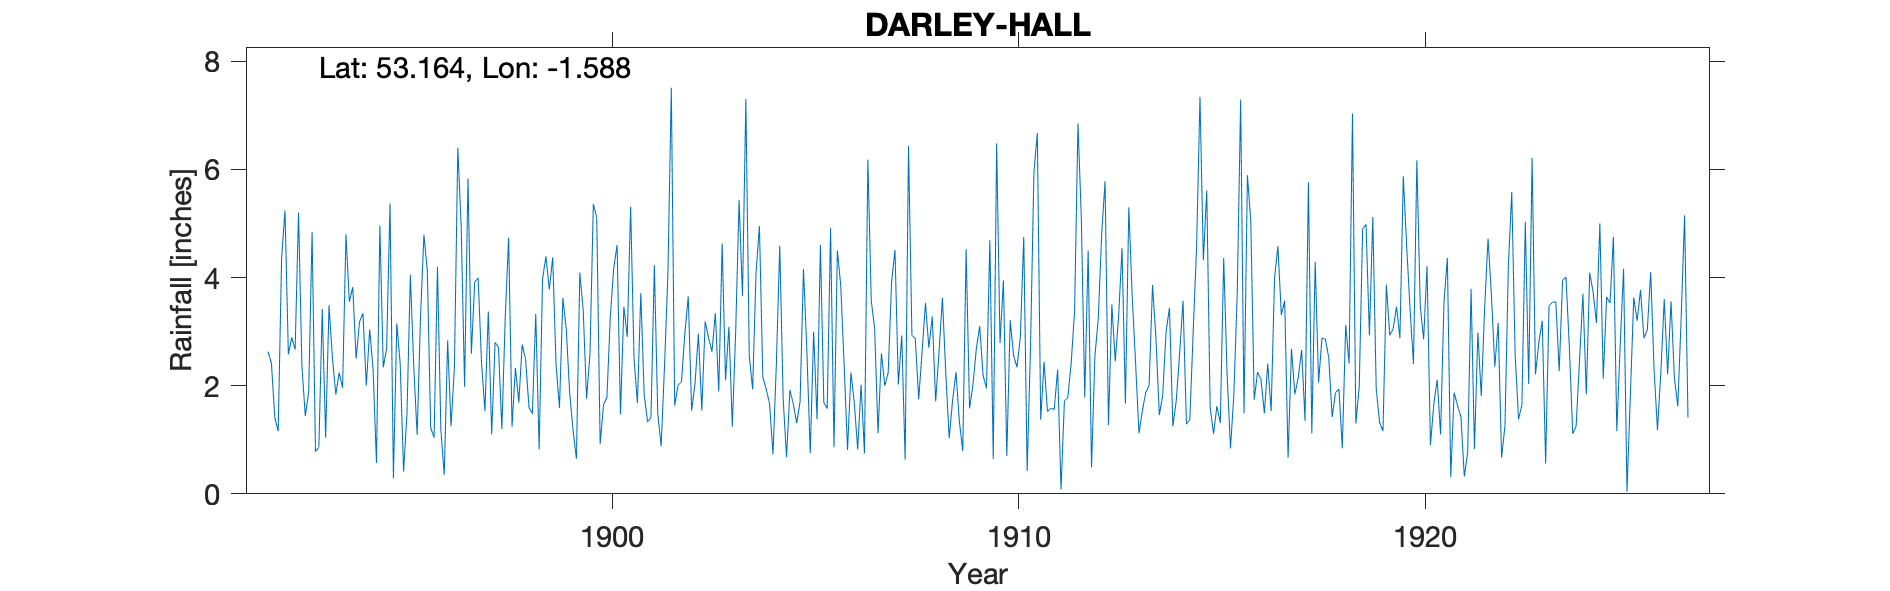

The file beside this chart, header and first rows:
DARLEY HALL, , , , , , , , , , , , , , , , , , , , , , , 
Grid ref, SK276630, Long, -1.588, Lat, 53.16, Elevation, 400, ft, , , , , , , , , , , , , , , 
Station no, RR3151, , , , , , , , , , , , , , , , , , , , , , 
, 1890, 1891, 1892, 1893, 1894, 1895, 1896, 1897, 1898, 1899, 1900, 1901, 1902, 1903, 1904, 1905, 1906, 1907, 1908, 1909, 1910, 1911, 1912
January, , , 2.63, 1.89, 3.55, 5.37, 1.22, 2.59, 1.24, 4.37, 5.36, 2.5, 1.63, 3.34, 4.09, 1.31, 4.5, 1.12, 1.75, 1.34, 2.79, 1.37, 5.07
February, , , 2.41, 4.84, 3.82, 0.29, 1.04, 3.92, 2.33, 2.38, 5.11, 1.68, 2.01, 1.89, 4.95, 1.7, 3.85, 2.6, 2.63, 0.79, 3.95, 2.44, 1.78
March, , , 1.41, 0.78, 2.5, 3.15, 4.2, 3.99, 1.69, 1.59, 0.92, 3.71, 2.07, 4.63, 2.16, 4.16, 2.38, 2, 3.53, 4.52, 0.7, 1.52, 4.5
April, , , 1.16, 0.86, 3.18, 2.41, 1.18, 2.43, 2.76, 3.62, 1.65, 1.83, 2.97, 2.1, 1.94, 2.65, 0.81, 2.24, 2.7, 1.58, 3.21, 1.58, 0.49
May, , , 4.35, 3.42, 3.34, 0.41, 0.35, 1.53, 2.49, 3.05, 1.78, 1.33, 3.65, 3.09, 1.66, 0.75, 2.24, 3.91, 3.28, 2.01, 2.56, 1.56, 2.55
June, , , 5.24, 1.04, 2, 1.48, 2.84, 3.37, 1.6, 1.87, 3.27, 1.41, 1.54, 1.24, 0.73, 3, 1.68, 4.51, 1.71, 2.68, 2.34, 2.3, 3.25
July, , , 2.58, 3.49, 3.04, 4.05, 1.25, 1.1, 1.48, 1.18, 4.17, 4.23, 2.04, 3.01, 2.4, 1.38, 0.82, 2.02, 2.62, 3.1, 2.9, 0.08, 4.81
August, , , 2.89, 2.51, 2.3, 2.35, 2.34, 2.8, 3.33, 0.65, 4.6, 1.49, 2.96, 5.43, 4.59, 4.6, 2.02, 2.93, 3.62, 2.19, 4.75, 1.72, 5.78
September, , , 2.67, 1.84, 0.57, 1.09, 6.4, 2.71, 0.82, 4.09, 1.47, 0.88, 1.54, 3.66, 1.76, 1.69, 0.75, 0.63, 2.22, 1.95, 0.42, 1.78, 1.27
October, , , 5.2, 2.24, 4.96, 3.28, 4.94, 1.2, 3.97, 3.4, 3.46, 2.37, 3.19, 7.3, 0.68, 1.58, 6.18, 6.43, 1.03, 4.69, 2.73, 2.42, 3.5
November, , , 2.36, 1.96, 2.34, 4.79, 1.98, 3.26, 4.39, 1.76, 2.9, 4.07, 2.88, 2.56, 1.92, 4.91, 3.57, 2.93, 1.72, 0.64, 5.94, 3.38, 2.45
December, , , 1.44, 4.8, 2.69, 4.13, 5.83, 4.74, 3.78, 2.59, 5.31, 7.51, 2.63, 1.93, 1.66, 0.86, 3.06, 2.87, 2.25, 6.48, 6.67, 6.85, 3.29
Total, , , 34.34, 29.67, 34.29, 32.8, 33.57, 33.64, 29.88, 30.55, 40, 33.01, 29.11, 40.18, 28.54, 28.59, 31.86, 34.19, 29.06, 31.97, 38.96, 27, 38.74
Observer was Alfred Clay, , , , , , , , , , , , , , , , , , , , , , , 
NGR and elevation verified to OS map, , , , , , , , , , , , , , , , , , , , , , , 
Some readings from the 1920s were copied…, , , , , , , , , , , , , , , , , , , , , , , 
See Darley Dale Whitworth Institute file…, , , , , , , , , , , , , , , , , , , , , , , 
